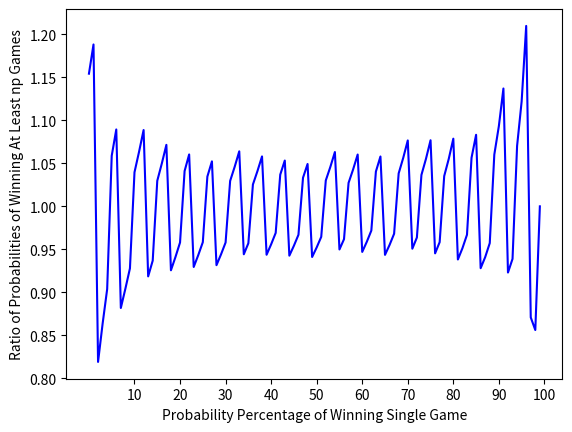

Here is the Python script that generated this plot:
# -*- coding: utf-8 -*-
"""
Created on Tue Apr  5 09:11:18 2022

[redacted]
"""

# bbseason.py

import random as rd
import numpy as np
import math as m

resolution = 100

def P(n, p):
    return n * p

def binomial_calc(n, k, p):
    bi_sum = 0.0
    for kx in range(k,n+1):
        bc = m.comb(n, kx)
        bi_sum = bi_sum + bc * p**kx * (1.0-p)**(n-kx)
    return bi_sum

P81 = [P(81, x/resolution) for x in range(resolution+1)]
P81 = P81[1::]
P162 = [P(162, x/resolution) for x in range(resolution+1)]
P162 = P162[1::]

P81c = [int(np.ceil(x)) for x in P81]
P162c = [int(np.ceil(x)) for x in P162]

print(P81c[0])
P81s = [binomial_calc(81, P81c[k-1], k/resolution) for k in range(1,resolution+1)]
P162s = [binomial_calc(162, P162c[k-1], k/resolution) for k in range(1,resolution+1)]

R = [x/y for (x,y) in zip(P81s, P162s)]

import matplotlib.pyplot as plt

xt = plt.xticks([x for x in range(1,resolution+1) if x % (resolution/10) == 0])

plt.xlabel('Probability Percentage of Winning Single Game')
plt.ylabel('Ratio of Probabilities of Winning At Least np Games')
#plt.xlim((0,100))
plt.plot(R, 'b')
plt.show()
